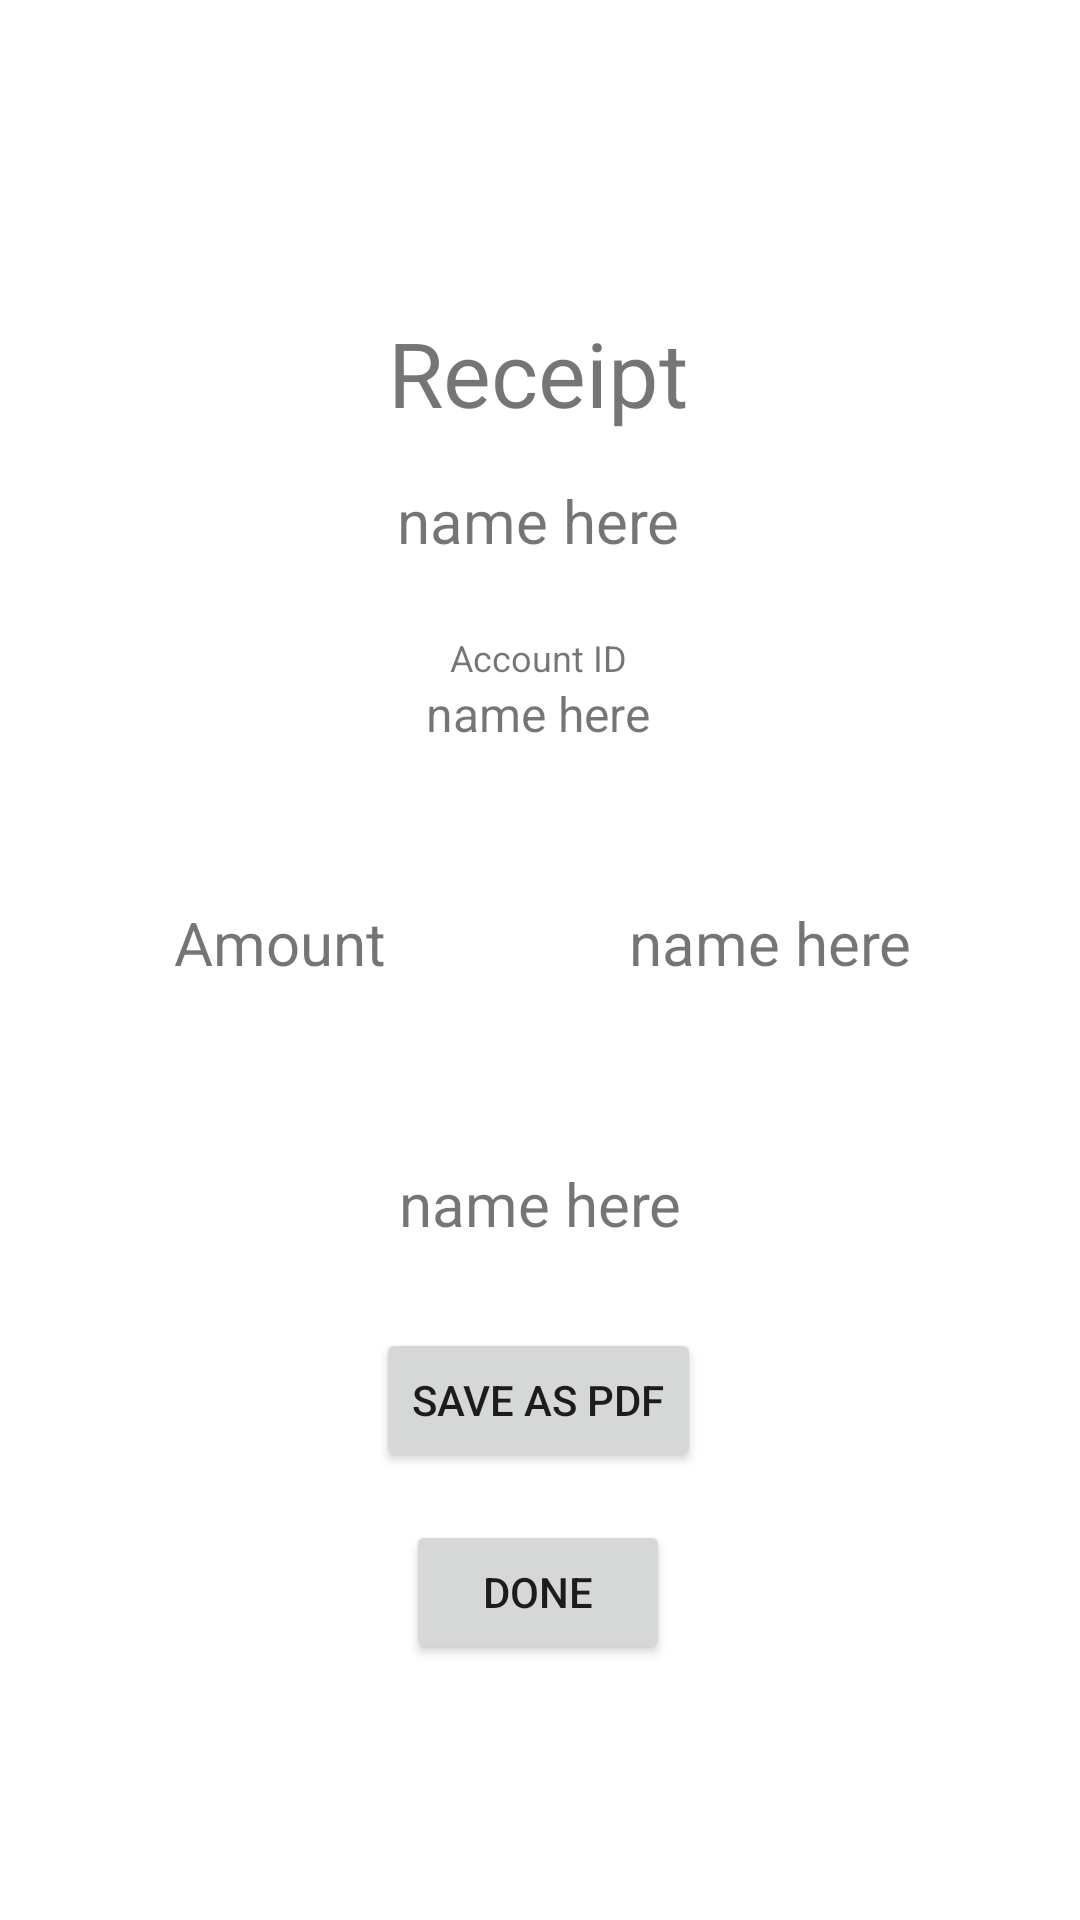

Layout XML and referenced resources for this Android screen:
<!-- AndroidManifest.xml: application theme Theme.Quickash -->
<!-- res/layout/activity_resibo.xml -->
<?xml version="1.0" encoding="utf-8"?>
<androidx.constraintlayout.widget.ConstraintLayout xmlns:android="http://schemas.android.com/apk/res/android"
    xmlns:app="http://schemas.android.com/apk/res-auto"
    xmlns:tools="http://schemas.android.com/tools"
    android:layout_width="match_parent"
    android:layout_height="match_parent"
    tools:context=".Resibo">

    <TextView
        android:layout_width="wrap_content"
        android:layout_height="wrap_content"
        android:layout_marginTop="104dp"
        android:text="Receipt"
        android:textSize="30dp"
        app:layout_constraintEnd_toEndOf="parent"
        app:layout_constraintHorizontal_bias="0.498"
        app:layout_constraintStart_toStartOf="parent"
        app:layout_constraintTop_toTopOf="parent" />

    <TextView
        android:id="@+id/textView2"
        android:layout_width="wrap_content"
        android:layout_height="wrap_content"
        android:layout_marginTop="160dp"
        android:text="name here"
        android:textSize="20dp"
        app:layout_constraintEnd_toEndOf="parent"
        app:layout_constraintHorizontal_bias="0.498"
        app:layout_constraintStart_toStartOf="parent"
        app:layout_constraintTop_toTopOf="parent" />

    <TextView
        android:id="@+id/textView5"
        android:layout_width="wrap_content"
        android:layout_height="wrap_content"
        android:layout_marginTop="52dp"
        android:text="Amount"
        android:textSize="20dp"
        app:layout_constraintEnd_toEndOf="parent"
        app:layout_constraintHorizontal_bias="0.201"
        app:layout_constraintStart_toStartOf="parent"
        app:layout_constraintTop_toBottomOf="@+id/textView4" />


    <TextView
        android:id="@+id/textView4"
        android:layout_width="wrap_content"
        android:layout_height="wrap_content"
        android:layout_marginTop="40dp"
        android:text="name here"
        android:textSize="16dp"
        app:layout_constraintEnd_toEndOf="parent"
        app:layout_constraintHorizontal_bias="0.498"
        app:layout_constraintStart_toStartOf="parent"
        app:layout_constraintTop_toBottomOf="@+id/textView2" />

    <TextView
        android:id="@+id/sdd"
        android:layout_width="wrap_content"
        android:layout_height="wrap_content"
        android:layout_marginTop="24dp"
        android:text="Account ID"
        android:textSize="12dp"
        app:layout_constraintEnd_toEndOf="parent"
        app:layout_constraintHorizontal_bias="0.498"
        app:layout_constraintStart_toStartOf="parent"
        app:layout_constraintTop_toBottomOf="@+id/textView2" />

    <TextView
        android:id="@+id/textView3"
        android:layout_width="wrap_content"
        android:layout_height="wrap_content"
        android:layout_marginTop="52dp"
        android:text="name here"
        android:textSize="20dp"
        app:layout_constraintEnd_toEndOf="parent"
        app:layout_constraintHorizontal_bias="0.591"
        app:layout_constraintStart_toEndOf="@+id/textView5"
        app:layout_constraintTop_toBottomOf="@+id/textView4" />

    <TextView
        android:id="@+id/textView6"
        android:layout_width="wrap_content"
        android:layout_height="wrap_content"
        android:layout_marginTop="60dp"
        android:text="name here"
        android:textSize="20dp"
        app:layout_constraintEnd_toEndOf="parent"
        app:layout_constraintStart_toStartOf="parent"
        app:layout_constraintTop_toBottomOf="@+id/textView5" />

    <Button
        android:id="@+id/da"
        android:layout_width="wrap_content"
        android:layout_height="wrap_content"
        android:layout_marginTop="16dp"
        android:text="Done"
        app:layout_constraintEnd_toEndOf="parent"
        app:layout_constraintHorizontal_bias="0.498"
        app:layout_constraintStart_toStartOf="parent"
        app:layout_constraintTop_toBottomOf="@+id/button" />

    <Button
        android:id="@+id/button"
        android:layout_width="wrap_content"
        android:layout_height="wrap_content"
        android:layout_marginTop="28dp"
        android:text="Save as PDF"
        app:layout_constraintEnd_toEndOf="parent"
        app:layout_constraintHorizontal_bias="0.498"
        app:layout_constraintStart_toStartOf="parent"
        app:layout_constraintTop_toBottomOf="@+id/textView6" />

</androidx.constraintlayout.widget.ConstraintLayout>
<!-- resources referenced by this layout -->
<resources>
  <style name="Theme.Quickash" parent="Theme.MaterialComponents.DayNight.NoActionBar">
          
          <item name="colorPrimary">@color/purple_500</item>
          <item name="colorPrimaryVariant">@color/purple_700</item>
          <item name="colorOnPrimary">@color/white</item>
          
          <item name="colorSecondary">@color/teal_200</item>
          <item name="colorSecondaryVariant">@color/teal_700</item>
          <item name="colorOnSecondary">@color/black</item>
          
          <item name="android:statusBarColor" tools:targetApi="l">?attr/colorPrimaryVariant</item>
          
      </style>
  <color name="purple_500">#FF6200EE</color>
  <color name="purple_700">#FF3700B3</color>
  <color name="white">#FFFFFFFF</color>
  <color name="teal_200">#FF03DAC5</color>
  <color name="teal_700">#FF018786</color>
  <color name="black">#FF000000</color>
</resources>
